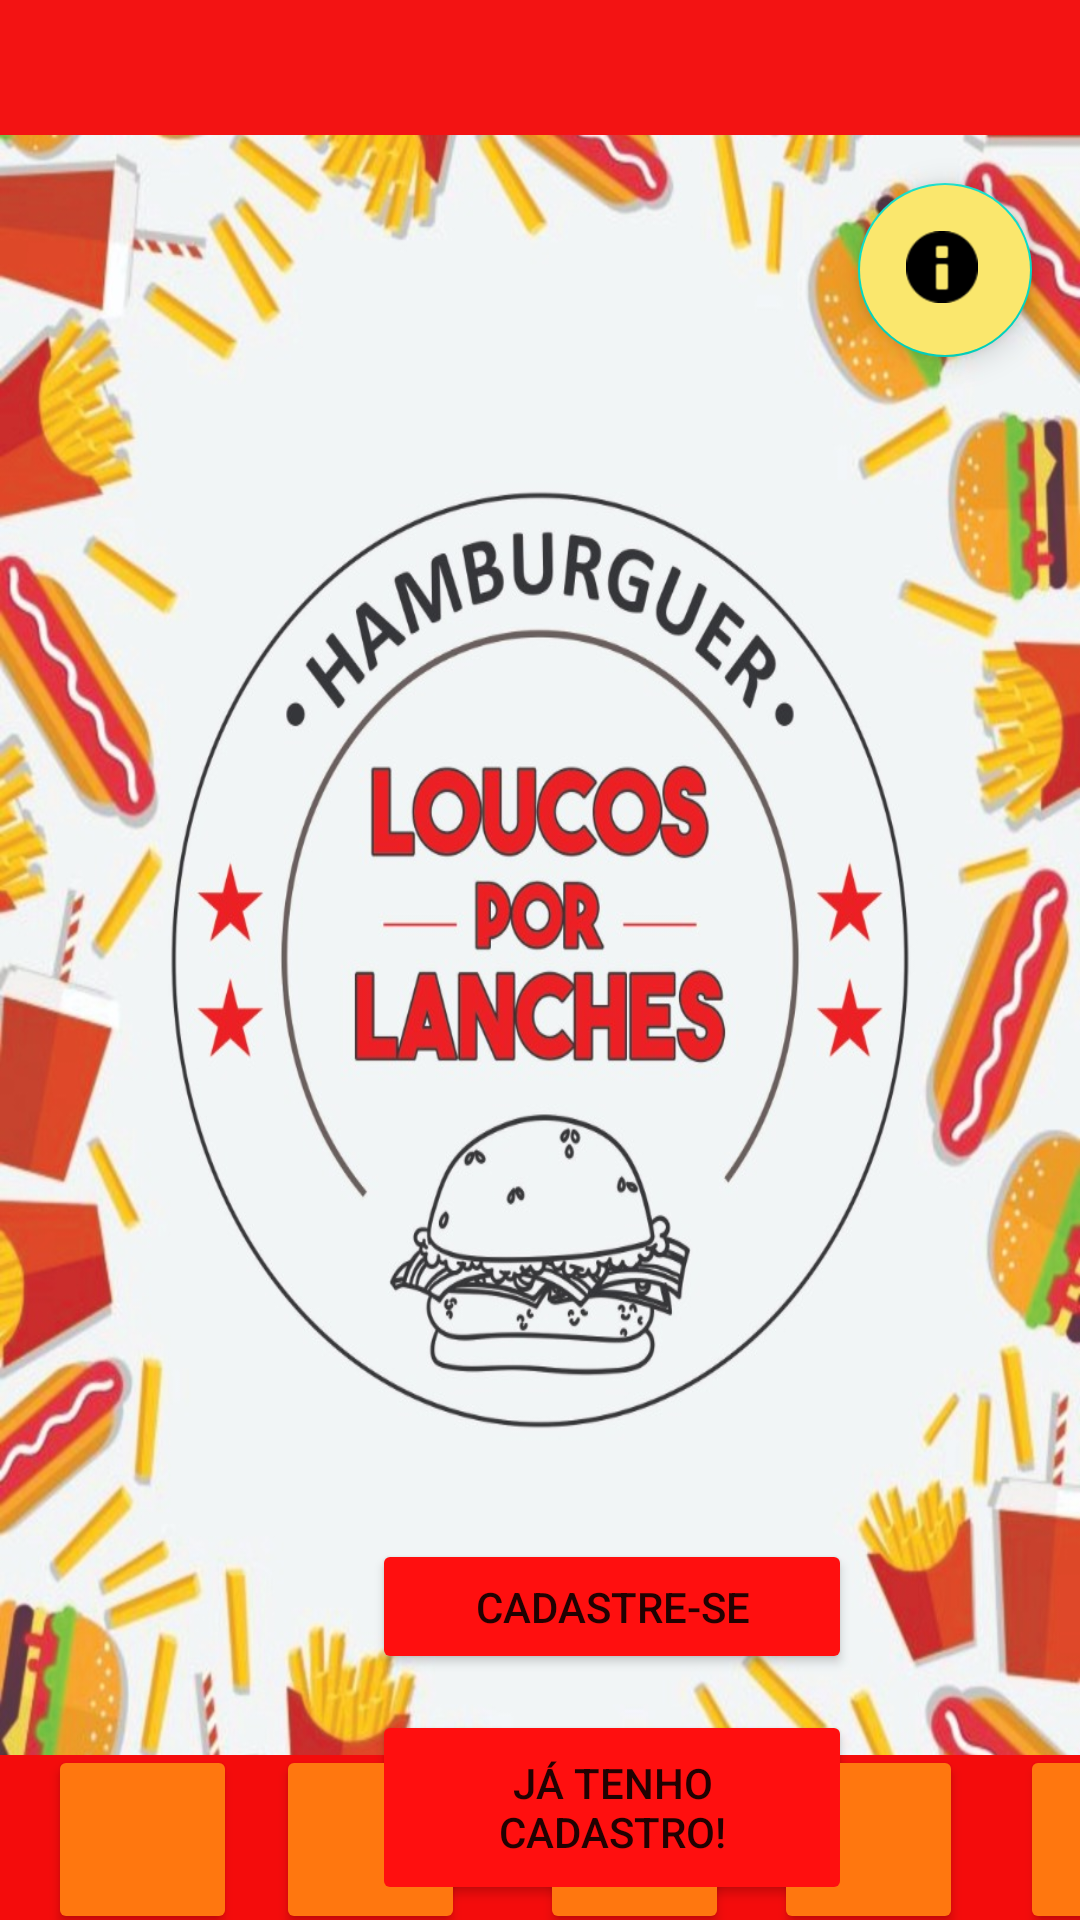

Write the Android layout XML for this screen, with the resource values it uses.
<!-- AndroidManifest.xml: application theme Theme.LoucosPorLanchesApp -->
<!-- res/layout/activity_main.xml -->
<?xml version="1.0" encoding="utf-8"?>
<androidx.constraintlayout.widget.ConstraintLayout xmlns:android="http://schemas.android.com/apk/res/android"
    xmlns:app="http://schemas.android.com/apk/res-auto"
    xmlns:tools="http://schemas.android.com/tools"
    android:layout_width="match_parent"
    android:layout_height="match_parent"
    android:background="@drawable/backgroudcomlogo"
    tools:context=".MainActivity">

    <com.google.android.material.floatingactionbutton.FloatingActionButton
        android:id="@+id/floaBtInfo"
        android:layout_width="58dp"
        android:layout_height="59dp"
        android:layout_marginTop="16dp"
        android:layout_marginEnd="16dp"
        android:backgroundTint="#FAE76D"
        android:clickable="true"
        app:layout_constraintEnd_toEndOf="parent"
        app:layout_constraintTop_toBottomOf="@+id/divider"
        app:srcCompat="@android:drawable/ic_dialog_info" />

    <Button
        android:id="@+id/btDadosUser"
        android:layout_width="63dp"
        android:layout_height="63dp"
        android:layout_marginStart="92dp"
        android:layout_marginBottom="-5dp"
        android:backgroundTint="#FF770F"
        android:insetRight="6dp"
        android:textSize="20sp"
        app:icon="@drawable/ic_baseline_person_24"
        app:iconPadding="50dp"
        app:layout_constraintBottom_toBottomOf="parent"
        app:layout_constraintStart_toStartOf="parent"
        tools:visibility="visible" />

    <Button
        android:id="@+id/btComecar"
        android:layout_width="160dp"
        android:layout_height="45dp"
        android:layout_marginStart="124dp"
        android:layout_marginTop="468dp"
        android:backgroundTint="#FF0F0F"
        android:text="cadastre-se"
        app:layout_constraintStart_toStartOf="parent"
        app:layout_constraintTop_toBottomOf="@+id/divider" />

    <Button
        android:id="@+id/btListaProdutos"
        android:layout_width="63dp"
        android:layout_height="63dp"
        android:layout_marginStart="258dp"
        android:layout_marginBottom="-5dp"
        android:backgroundTint="#FF770F"
        android:insetRight="6dp"
        android:textSize="20sp"
        app:icon="@drawable/ic_baseline_fastfood_24"
        app:iconPadding="95dp"
        app:layout_constraintBottom_toBottomOf="@+id/divider2"
        app:layout_constraintStart_toStartOf="parent" />

    <Button
        android:id="@+id/btHome"
        android:layout_width="63dp"
        android:layout_height="63dp"
        android:layout_marginStart="16dp"
        android:layout_marginBottom="-5dp"
        android:backgroundTint="#FF770F"
        android:insetRight="6dp"
        android:textSize="20sp"
        app:icon="@drawable/ic_baseline_home_24"
        app:iconPadding="50dp"
        app:layout_constraintBottom_toBottomOf="parent"
        app:layout_constraintStart_toStartOf="parent"
        tools:visibility="visible" />

    <Button
        android:id="@+id/btPedidos"
        android:layout_width="63dp"
        android:layout_height="63dp"
        android:layout_marginStart="180dp"
        android:layout_marginBottom="-5dp"
        android:backgroundTint="#FF770F"
        android:insetRight="6dp"
        android:textSize="20sp"
        app:icon="@drawable/ic_baseline_assignment_turned_in_24"
        app:iconPadding="50dp"
        app:layout_constraintBottom_toBottomOf="parent"
        app:layout_constraintStart_toStartOf="parent"
        tools:visibility="visible" />

    <Button
        android:id="@+id/btCarrinho"
        android:layout_width="63dp"
        android:layout_height="63dp"
        android:layout_marginStart="340dp"
        android:layout_marginBottom="-5dp"
        android:backgroundTint="#FF770F"
        android:insetRight="6dp"
        android:textSize="20sp"
        app:icon="@drawable/ic_baseline_shopping_cart_24"
        app:iconPadding="50dp"
        app:layout_constraintBottom_toBottomOf="parent"
        app:layout_constraintStart_toStartOf="parent"
        tools:visibility="visible" />

    <View
        android:id="@+id/divider"
        android:layout_width="415dp"
        android:layout_height="45dp"
        android:background="#F40C0C"
        android:backgroundTint="#F31313"
        app:layout_constraintEnd_toEndOf="parent"
        app:layout_constraintStart_toStartOf="parent"
        app:layout_constraintTop_toTopOf="parent" />

    <View
        android:id="@+id/divider2"
        android:layout_width="415dp"
        android:layout_height="55dp"
        android:background="#F40C0C"
        app:layout_constraintBottom_toBottomOf="parent"
        app:layout_constraintEnd_toEndOf="parent"
        app:layout_constraintHorizontal_bias="0.0"
        app:layout_constraintStart_toStartOf="parent" />

    <Button
        android:id="@+id/btTelaLogin"
        android:layout_width="160dp"
        android:layout_height="65dp"
        android:layout_marginStart="124dp"
        android:layout_marginTop="12dp"
        android:backgroundTint="#FF0F0F"
        android:text="Já tenho cadastro!"
        app:layout_constraintStart_toStartOf="parent"
        app:layout_constraintTop_toBottomOf="@+id/btComecar" />
</androidx.constraintlayout.widget.ConstraintLayout>
<!-- resources referenced by this layout -->
<resources>
  <!-- drawable backgroudcomlogo: jpeg bitmap (drawable, 217843 bytes) -->
  <style name="Theme.LoucosPorLanchesApp" parent="Theme.MaterialComponents.DayNight.DarkActionBar">
          
          <item name="colorPrimary">@color/purple_500</item>
          <item name="colorPrimaryVariant">@color/purple_700</item>
          <item name="colorOnPrimary">@color/white</item>
          
          <item name="colorSecondary">@color/teal_200</item>
          <item name="colorSecondaryVariant">@color/teal_700</item>
          <item name="colorOnSecondary">@color/black</item>
          
          <item name="android:statusBarColor" tools:targetApi="l">?attr/colorPrimaryVariant</item>
          
      </style>
  <color name="purple_500">#FF6200EE</color>
  <color name="purple_700">#FF3700B3</color>
  <color name="white">#FFFFFFFF</color>
  <color name="teal_200">#FF03DAC5</color>
  <color name="teal_700">#FF018786</color>
  <color name="black">#FF000000</color>
</resources>
